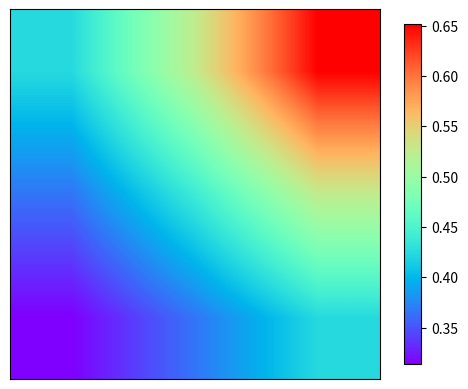

The matplotlib source for this figure:
import matplotlib.pyplot as plt
import numpy as np

a = np.array([0.313660827978, 0.365348418405, 0.423733120134,
              0.365348418405, 0.439599930621, 0.525083754405,
              0.423733120134, 0.525083754405, 0.651536351379]).reshape(3,3)
# 九宫格，每个格点一个层次的颜色深度

# plt.imshow(a, interpolation='nearest', cmap='bone', origin='lower')
plt.imshow(a, interpolation='bilinear', cmap=plt.get_cmap('rainbow'), origin='lower')
# interpolation可选值可参见 https://matplotlib.org/examples/images_contours_and_fields/interpolation_methods.html
# origin    可选值upper（左上->右下）、lower（左下->右上）

plt.colorbar(shrink=.92)    # 旁边的颜色条缩减

# 隐藏轴上的坐标
plt.xticks(())
plt.yticks(())

plt.show()